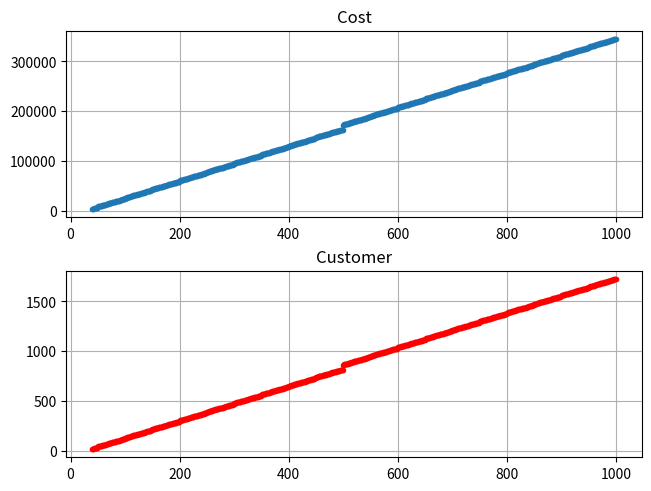

The matplotlib source for this figure:
import matplotlib.pyplot as plt
import numpy as np

arr = np.arange(40,1000)
# n = int(input('enter number n:'))

equa_list = []
cost = []
for i in arr:
    n = i
    equation = (n//500-1)*40 + (n//50-1)*7+(n//5-1)*8 + 10 + n%5
    equa_list.append(equation)
    cost.append(equation*200)


fig, (ax0,ax1) = plt.subplots(2,1,constrained_layout = True)
p = ax0.plot(arr,cost,'.')
# add title and x/y names
m = ax1.plot(arr,equa_list,'.',color='red')
ax0.grid(True)
ax1.grid(True)
ax0.set_title('Cost')
ax1.set_title('Customer')

# ax[1].title('Costumers')
plt.show()